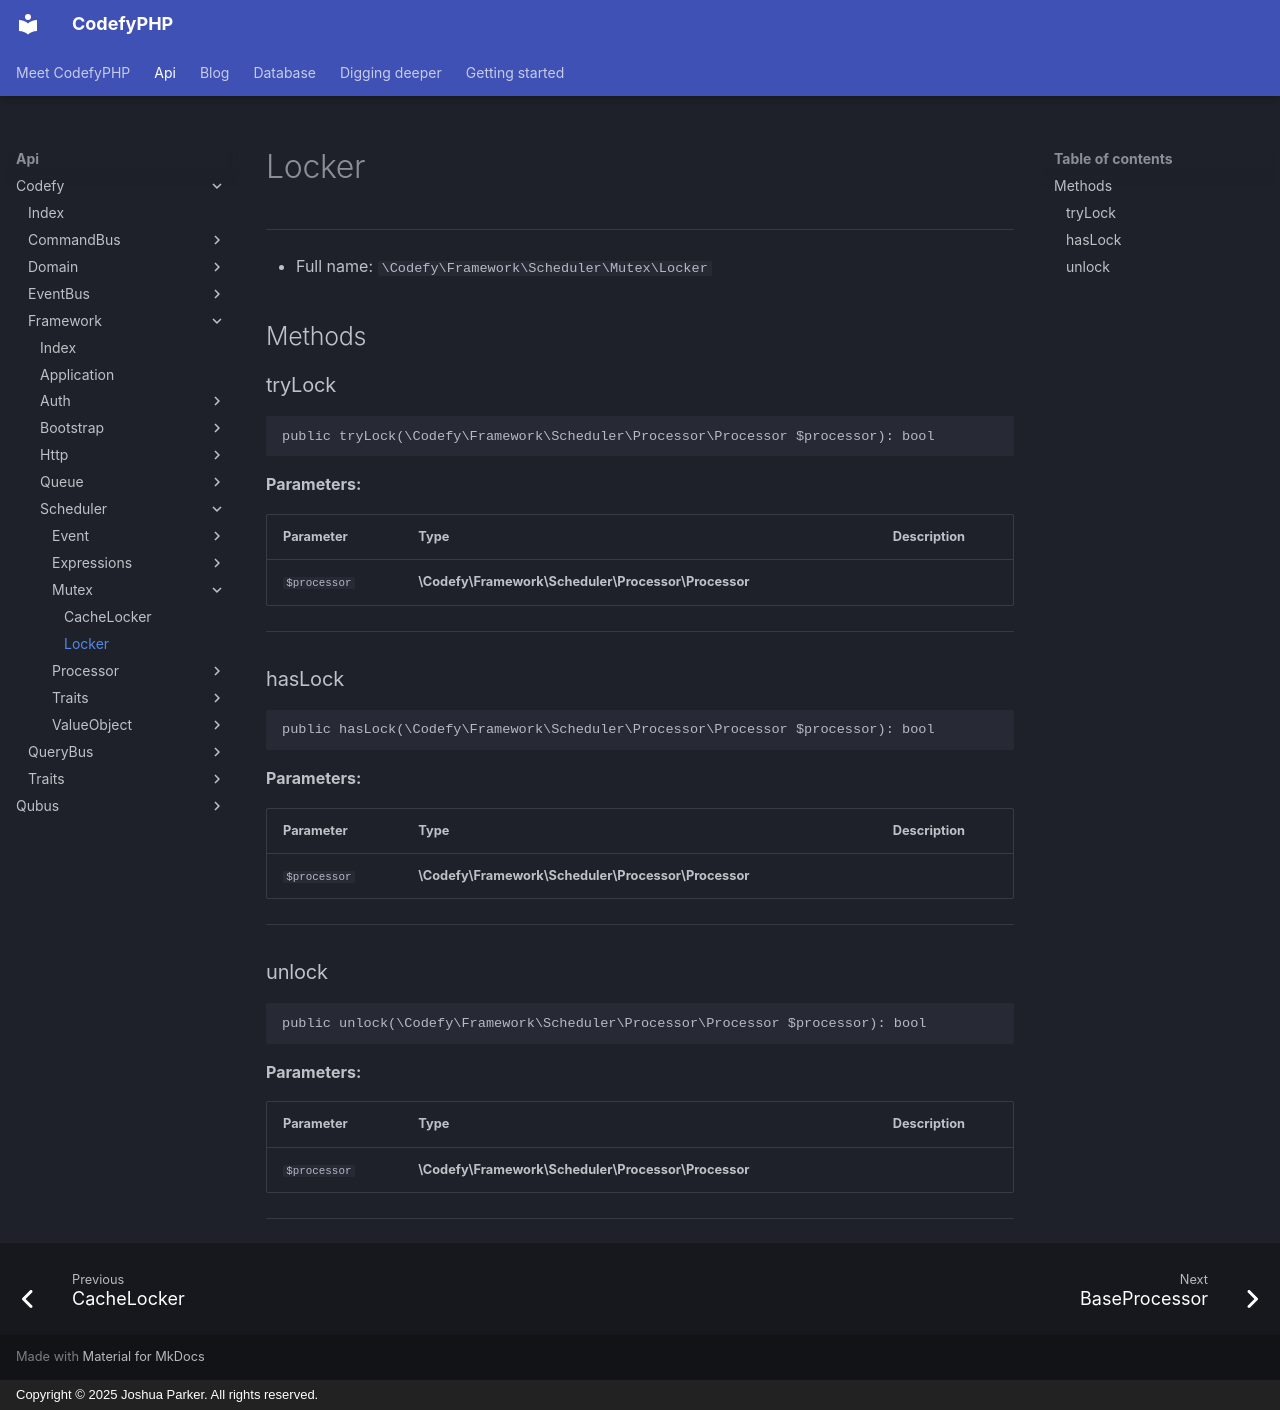

repository: codefyphp/docs · page: api/Codefy/Framework/Scheduler/Mutex/Locker/index.html · generator: mkdocs · copyright: Copyright © 2025 Joshua Parker. All rights reserved.

# Locker

***

* Full name: `\Codefy\Framework\Scheduler\Mutex\Locker`

## Methods

### tryLock

```php
public tryLock(\Codefy\Framework\Scheduler\Processor\Processor $processor): bool
```

**Parameters:**

| Parameter    | Type                                                | Description |
|--------------|-----------------------------------------------------|-------------|
| `$processor` | **\Codefy\Framework\Scheduler\Processor\Processor** |             |

***

### hasLock

```php
public hasLock(\Codefy\Framework\Scheduler\Processor\Processor $processor): bool
```

**Parameters:**

| Parameter    | Type                                                | Description |
|--------------|-----------------------------------------------------|-------------|
| `$processor` | **\Codefy\Framework\Scheduler\Processor\Processor** |             |

***

### unlock

```php
public unlock(\Codefy\Framework\Scheduler\Processor\Processor $processor): bool
```

**Parameters:**

| Parameter    | Type                                                | Description |
|--------------|-----------------------------------------------------|-------------|
| `$processor` | **\Codefy\Framework\Scheduler\Processor\Processor** |             |

***
